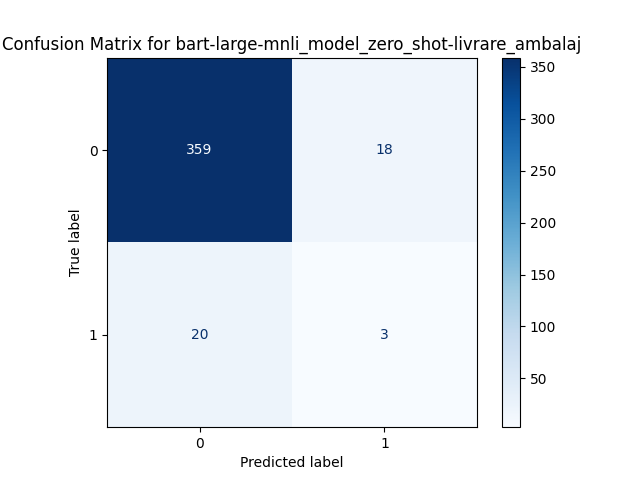

Values plotted in this chart, from the file beside it:
, Predicted 0, Predicted 1
Actual 0, 359, 18
Actual 1, 20, 3
